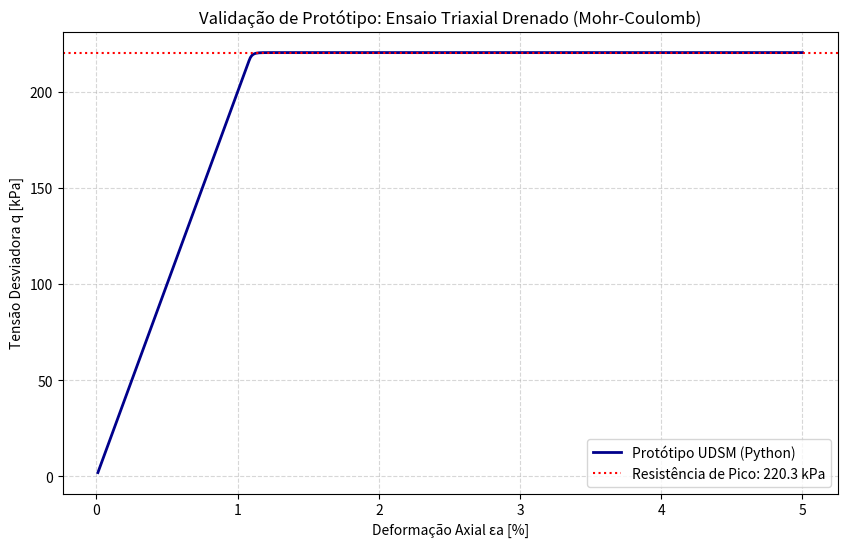

This figure's Python source:
import numpy as np
import matplotlib.pyplot as plt

# ==========================================================
# 1. MOTOR DE CÁLCULO (EQUIVALENTE À TASK 2 NO FORTRAN)
# ==========================================================
def user_mod_prototype(material_props, sigo, deps):
    E, nu, c, phi_deg = material_props
    phi_rad = np.radians(phi_deg)
    
    # Matriz de Rigidez Elástica (D) - Task 3 interna
    G = E / (2 * (1 + nu))
    fac = (2 * G) / (1 - 2 * nu)
    term1 = fac * (1 - nu)
    term2 = fac * nu
    
    D = np.array([
        [term1, term2, term2, 0, 0, 0],
        [term2, term1, term2, 0, 0, 0],
        [term2, term2, term1, 0, 0, 0],
        [0, 0, 0, G, 0, 0],
        [0, 0, 0, 0, G, 0],
        [0, 0, 0, 0, 0, G]
    ])

    # --- PREDITOR ELÁSTICO ---
    sig_trial = sigo + np.dot(D, deps)
    
    # --- CONVERSÃO PARA GEOTECNIA (Compressão Positiva) ---
    p_trial = -(sig_trial[0] + sig_trial[1] + sig_trial[2]) / 3.0
    s = np.zeros(6)
    s[0:3] = -sig_trial[0:3] - p_trial
    s[3:6] = -sig_trial[3:6]
    
    # Invariante q
    q_trial = np.sqrt(0.5 * ((s[0]-s[1])**2 + (s[1]-s[2])**2 + (s[2]-s[0])**2 + 6*(s[3]**2 + s[4]**2 + s[5]**2)))
    
    # Resistência de Mohr-Coulomb
    M = (6 * np.sin(phi_rad)) / (3 - np.sin(phi_rad))
    q_max = M * p_trial + (6 * c * np.cos(phi_rad)) / (3 - np.sin(phi_rad))
    
    sig_final = np.copy(sig_trial)
    ipl = 0

    # --- REGRA DE PLASTIFICAÇÃO (RADIAL RETURN) ---
    if p_trial < -1e-6:
        sig_final = np.zeros(6) # Tension cut-off
        ipl = 1
    elif q_trial > q_max and q_trial > 1e-6:
        scaling = q_max / q_trial
        # Devolve para a convenção PLAXIS (Negativa)
        sig_final[0:3] = -(p_trial + s[0:3] * scaling)
        sig_final[3:6] = -(s[3:6] * scaling)
        ipl = 1
            
    return sig_final, ipl

# ==========================================================
# 2. DRIVER DE ENSAIO TRIAXIAL (SIMULADOR DE LABORATÓRIO)
# ==========================================================
def run_triaxial_test(material_props, confinement=-100.0, max_strain=-0.05, steps=500):
    E, nu, c, phi = material_props
    
    # Estado inicial: Isotrópico (Confinamento)
    curr_sig = np.array([confinement, confinement, confinement, 0.0, 0.0, 0.0])
    curr_eps = np.zeros(6)
    
    # Incremento de deformação axial
    de_a = max_strain / steps
    
    history_q = []
    history_eps = []

    for i in range(steps):
        # No triaxial drenado, as tensões laterais sig2 e sig3 são CONSTANTES.
        # Para garantir isso no código, precisamos ajustar de_lateral iterativamente 
        # ou simplificar usando a rigidez elástica para o protótipo:
        de_l = -nu * de_a 
        deps = np.array([de_a, de_l, de_l, 0, 0, 0])
        
        curr_sig, ipl = user_mod_prototype(material_props, curr_sig, deps)
        
        # Correção manual do driver para manter confinamento constante (simulando a bomba do triaxial)
        curr_sig[1] = confinement
        curr_sig[2] = confinement
        
        # Cálculo de p e q para o gráfico
        q = abs(curr_sig[0] - curr_sig[2])
        curr_eps[0] += de_a
        
        history_q.append(q)
        history_eps.append(abs(curr_eps[0]) * 100) # Em %

    return history_eps, history_q

# ==========================================================
# 3. EXECUÇÃO E VISUALIZAÇÃO
# ==========================================================
props_usp = [20000, 0.3, 5, 30] # E, nu, c, phi

eps_ax, q_dev = run_triaxial_test(props_usp, confinement=-100)

plt.figure(figsize=(10, 6))
plt.plot(eps_ax, q_dev, label='Protótipo UDSM (Python)', linewidth=2, color='darkblue')
plt.title('Validação de Protótipo: Ensaio Triaxial Drenado (Mohr-Coulomb)')
plt.xlabel('Deformação Axial εa [%]')
plt.ylabel('Tensão Desviadora q [kPa]')
plt.grid(True, which='both', linestyle='--', alpha=0.5)
plt.axhline(y=max(q_dev), color='r', linestyle=':', label=f'Resistência de Pico: {max(q_dev):.1f} kPa')
plt.legend()
plt.show()